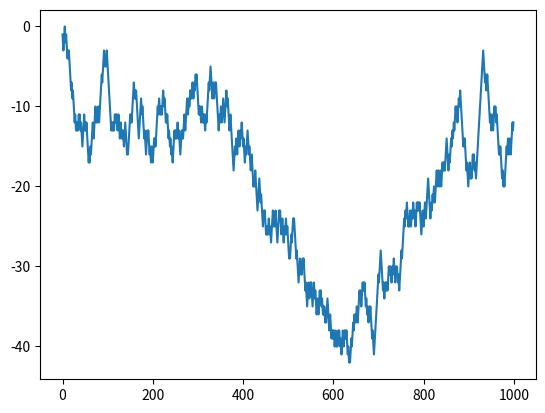

Recreate this plot in Python.
import numpy as np
import matplotlib.pyplot as plt
num_steps=1000
stps=np.random.choice([-1,1],size=num_steps)
walk=np.cumsum(stps)
plt.plot(walk)
plt.show()